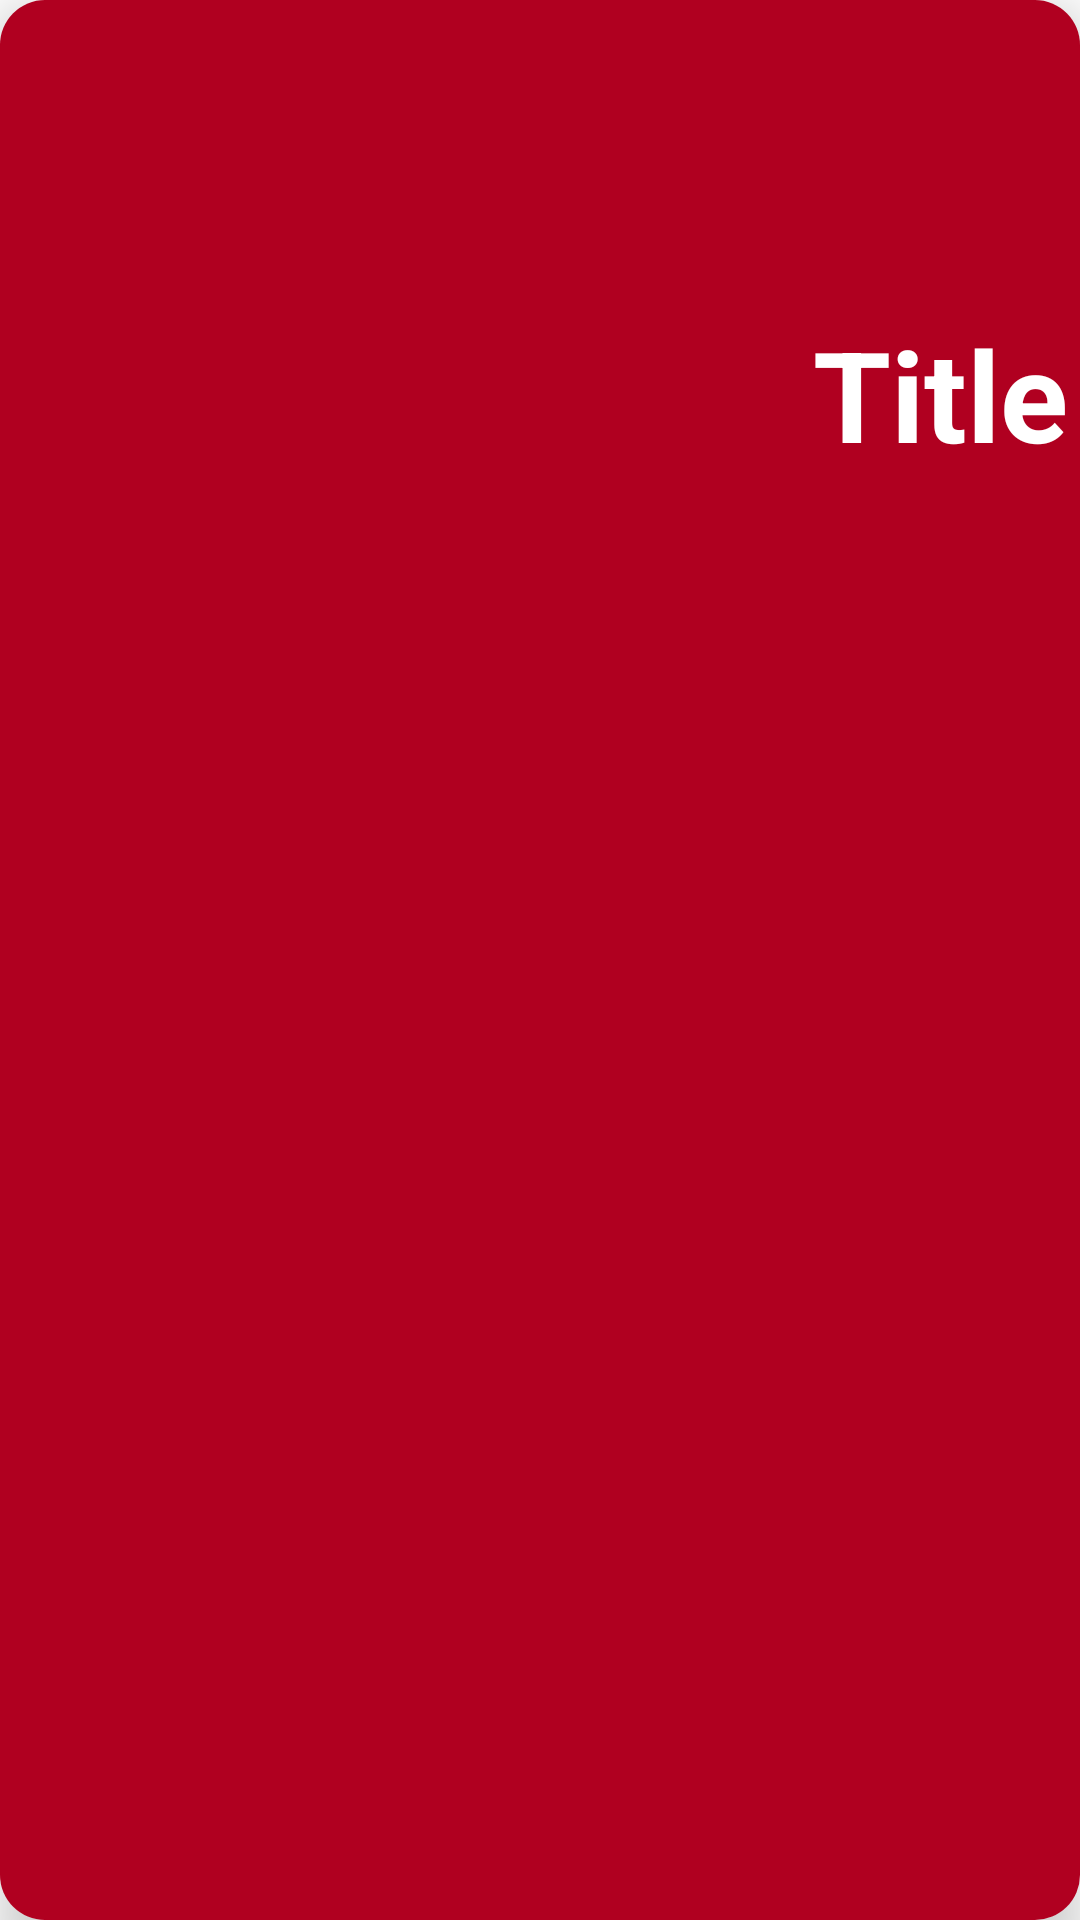

Produce the Android XML layout that renders to this screen, including the resource entries it uses.
<!-- AndroidManifest.xml: application theme Theme.MyFirstApp2 -->
<!-- res/layout/item.xml -->
<?xml version="1.0" encoding="utf-8"?>
<androidx.cardview.widget.CardView xmlns:android="http://schemas.android.com/apk/res/android"
    xmlns:app="http://schemas.android.com/apk/res-auto"
    xmlns:tools="http://schemas.android.com/tools"
    android:layout_width="match_parent"
    android:layout_height="wrap_content"
    android:layout_marginStart="6dp"
    android:layout_marginEnd="6dp"
    app:cardCornerRadius="15dp"
    app:cardElevation="10dp">

    <LinearLayout
        android:layout_width="match_parent"
        android:layout_height="match_parent"
        android:background="@color/design_default_color_error"
        android:orientation="vertical">

        <androidx.appcompat.widget.AppCompatImageView
            android:id="@+id/imageView"
            android:layout_width="match_parent"
            android:layout_height="@dimen/heightImage"
            android:layout_weight="1"
            android:clickable="true"
            android:scaleType="fitXY"
            tools:src="@drawable/cat1" />

        <LinearLayout
            android:layout_width="match_parent"
            android:layout_height="match_parent"
            android:layout_weight="1"
            android:orientation="horizontal">

            <CheckBox
                android:id="@+id/like"
                style="@style/Widget.AppCompat.CompoundButton.CheckBox"
                android:layout_width="60dp"
                android:layout_height="60dp"
                android:layout_gravity="center"
                android:button="@drawable/ic_baseline_check_circle_outline_24" />

            <TextView
                android:id="@+id/title"
                android:layout_width="match_parent"
                android:layout_height="wrap_content"
                android:layout_margin="4dp"
                android:gravity="end"
                android:text="Title"
                android:textColor="@color/cardview_light_background"
                android:textSize="@dimen/textTitle"
                android:textStyle="bold" />
        </LinearLayout>

        <TextView
            android:id="@+id/description"
            android:layout_width="match_parent"
            android:layout_height="wrap_content"
            android:layout_margin="4dp"
            android:layout_weight="1"
            android:text="Description"
            android:textColor="#FFF8E1"
            android:textSize="@dimen/textDescription"
            android:textStyle="bold" />

        <TextView
            android:id="@+id/date"
            android:layout_width="match_parent"
            android:layout_height="wrap_content"
            android:layout_weight="1"
            android:gravity="end"
            android:text="TextView" />

    </LinearLayout>
</androidx.cardview.widget.CardView>
<!-- resources referenced by this layout -->
<resources>
  <dimen name="heightImage">150dp</dimen>
  <dimen name="textDescription">20sp</dimen>
  <dimen name="textTitle">42sp</dimen>
  <!-- drawable cat1: jpg bitmap (drawable, 47421 bytes) -->
  <style name="Theme.MyFirstApp2" parent="Theme.MaterialComponents.DayNight.DarkActionBar">
          
          <item name="colorPrimary">@color/purple_500</item>
          <item name="colorPrimaryVariant">@color/purple_700</item>
          <item name="colorOnPrimary">@color/white</item>
          
          <item name="colorSecondary">@color/teal_200</item>
          <item name="colorSecondaryVariant">@color/teal_700</item>
          <item name="colorOnSecondary">@color/black</item>
          
          <item name="android:statusBarColor" tools:targetApi="l">?attr/colorPrimaryVariant</item>
          
      </style>
  <!-- not gathered from this repository: default colours our renderer supplied (Android Studio template values) -->
  <color name="purple_500">#FF6200EE</color>
  <color name="purple_700">#FF3700B3</color>
  <color name="teal_200">#FF03DAC5</color>
  <color name="teal_700">#FF018786</color>
  <color name="black">#FF000000</color>
  <color name="white">#FFFFFFFF</color>
</resources>
